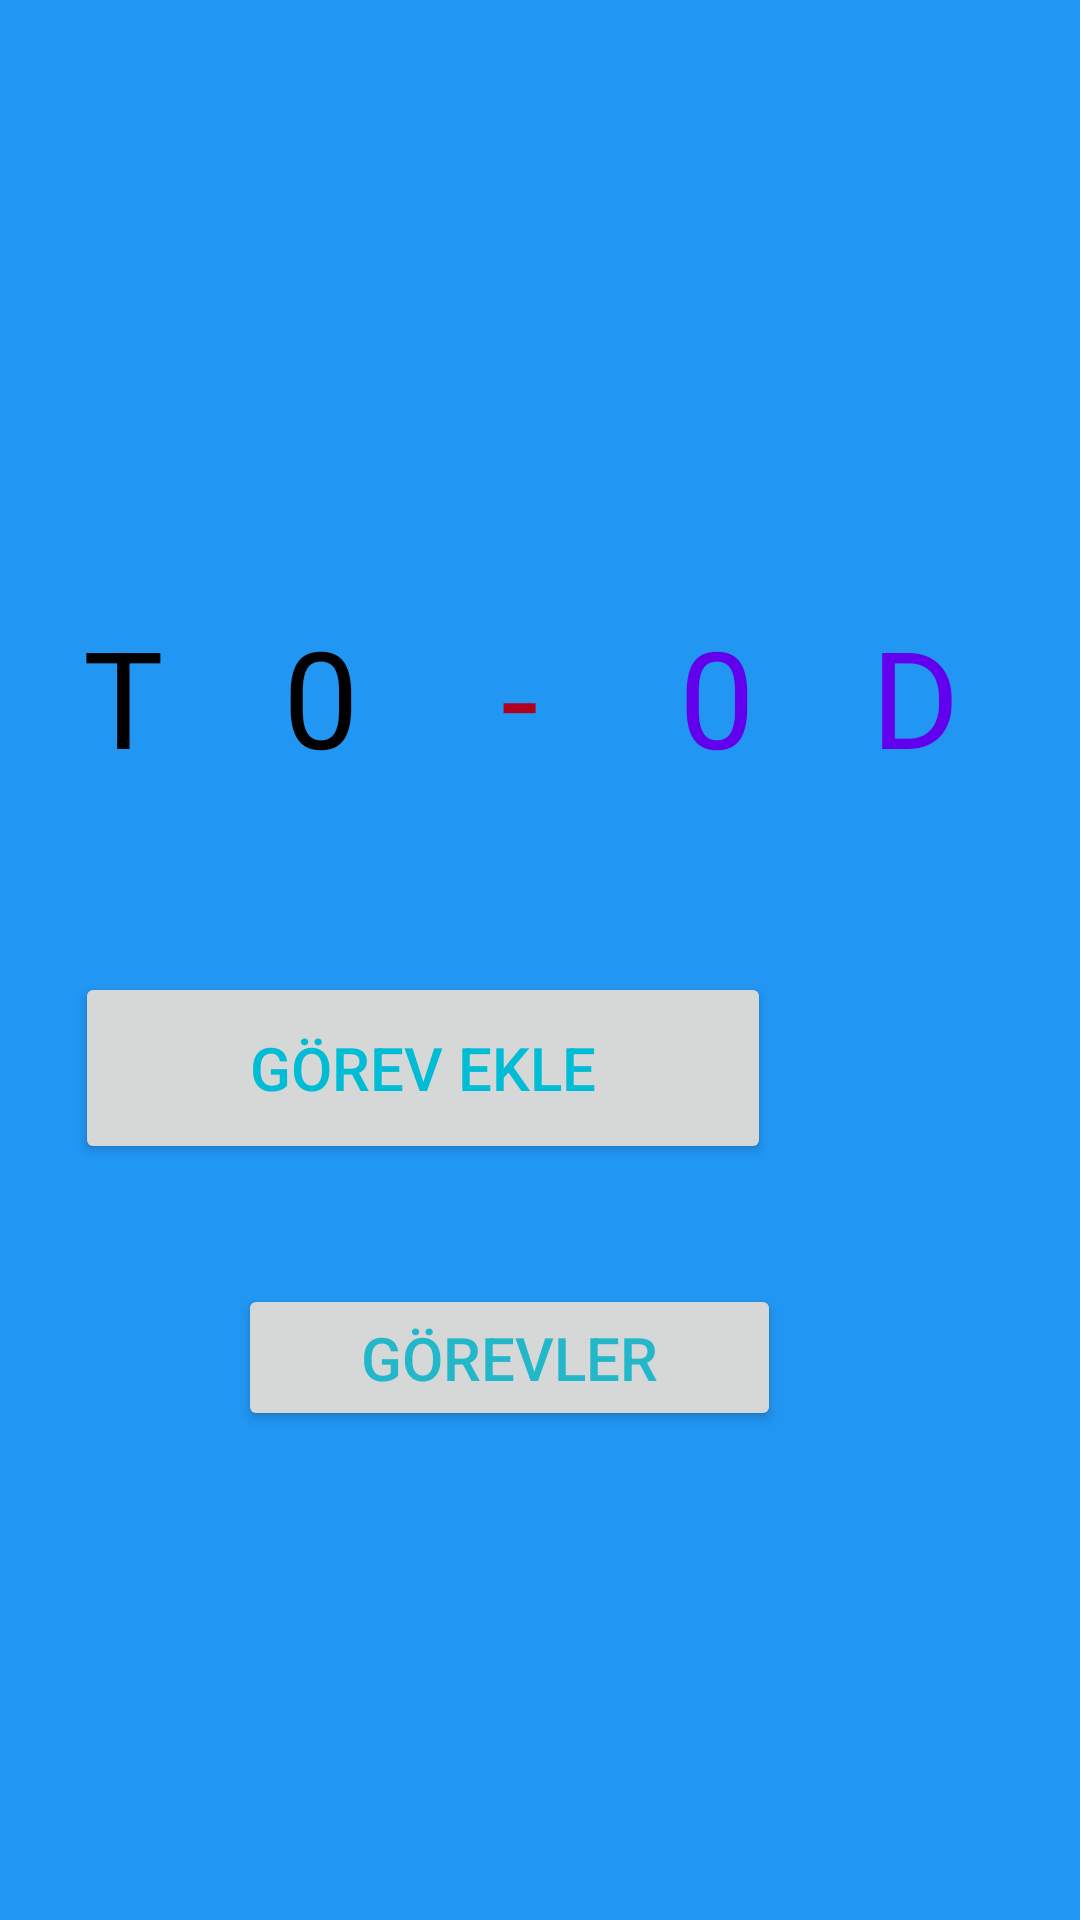

Layout XML and referenced resources for this Android screen:
<!-- AndroidManifest.xml: application theme Theme.T0DO -->
<!-- res/layout/activity_main.xml -->
<?xml version="1.0" encoding="utf-8"?>
<androidx.constraintlayout.widget.ConstraintLayout xmlns:android="http://schemas.android.com/apk/res/android"
    xmlns:app="http://schemas.android.com/apk/res-auto"
    xmlns:tools="http://schemas.android.com/tools"
    android:id="@+id/main"
    android:background="#2196F3"
    android:layout_width="match_parent"
    android:layout_height="match_parent"
    tools:context=".MainActivity">

    <Button
        android:id="@+id/gorevlerTextButton"
        android:layout_width="181dp"
        android:layout_height="49dp"
        android:layout_marginTop="40dp"
        android:onClick="gorevler"
        android:text="Görevler"
        android:textColor="#23B7CA"
        android:textColorLink="#00BCD4"
        android:textSize="20sp"
        app:layout_constraintEnd_toEndOf="parent"
        app:layout_constraintHorizontal_bias="0.443"
        app:layout_constraintStart_toStartOf="parent"
        app:layout_constraintTop_toBottomOf="@+id/gorevEkleButton" />

    <Button
        android:id="@+id/gorevEkleButton"
        android:layout_width="232dp"
        android:layout_height="64dp"
        android:layout_marginStart="76dp"
        android:layout_marginTop="324dp"
        android:layout_marginEnd="103dp"
        android:onClick="gorevEkle"
        android:text="Görev Ekle"
        android:textColor="#00BCD4"
        android:textColorHint="#D1BF1C"
        android:textColorLink="#020202"
        android:textSize="20sp"
        app:layout_constraintEnd_toEndOf="parent"
        app:layout_constraintHorizontal_bias="1.0"
        app:layout_constraintStart_toStartOf="parent"
        app:layout_constraintTop_toTopOf="parent" />

    <GridLayout
        android:layout_width="match_parent"
        android:layout_height="wrap_content"
        android:layout_margin="8dp"
        android:layout_marginStart="8dp"
        android:layout_marginTop="97dp"
        android:layout_marginEnd="8dp"
        android:layout_marginBottom="181dp"
        app:layout_constraintBottom_toTopOf="@+id/gorevEkleButton"
        app:layout_constraintEnd_toEndOf="parent"
        app:layout_constraintHorizontal_bias="0.0"
        app:layout_constraintStart_toStartOf="parent"
        app:layout_constraintTop_toTopOf="parent"
        app:layout_constraintVertical_bias="0.786">


        <TextView
            android:id="@+id/textView1"
            android:layout_width="66dp"
            android:layout_height="63dp"
            android:gravity="center"
            android:text="T"
            android:textColor="@color/black"
            android:textSize="45dp"
            tools:layout_editor_absoluteX="37dp"
            tools:layout_editor_absoluteY="82dp" />

        <TextView
            android:id="@+id/textView2"
            android:layout_width="66dp"
            android:layout_height="63dp"
            android:gravity="center"
            android:text="0"
            android:textColor="@color/black"
            android:textSize="45dp"
            tools:layout_editor_absoluteX="124dp"
            tools:layout_editor_absoluteY="82dp" />

        <TextView
            android:id="@+id/textView5"
            android:layout_width="66dp"
            android:layout_height="63dp"
            android:gravity="center"
            android:text="-"
            android:textColor="@color/design_default_color_error"
            android:textSize="45dp"
            tools:layout_editor_absoluteX="124dp"
            tools:layout_editor_absoluteY="82dp" />

        <TextView
            android:id="@+id/textView3"
            android:layout_width="66dp"
            android:layout_height="63dp"
            android:layout_row="0"
            android:layout_column="3"
            android:gravity="center"
            android:text="0"
            android:textColor="@color/design_default_color_primary"
            android:textSize="45dp"
            tools:layout_editor_absoluteX="210dp"
            tools:layout_editor_absoluteY="82dp" />

        <TextView
            android:id="@+id/textView4"
            android:layout_width="66dp"
            android:layout_height="63dp"
            android:layout_row="0"
            android:layout_column="4"
            android:gravity="center"
            android:text="D"
            android:textColor="@color/design_default_color_primary"
            android:textSize="45dp"
            tools:layout_editor_absoluteX="294dp"
            tools:layout_editor_absoluteY="82dp" />


    </GridLayout>


</androidx.constraintlayout.widget.ConstraintLayout>
<!-- resources referenced by this layout -->
<resources>
  <style name="Theme.T0DO" parent="Base.Theme.T0DO" />
  <style name="Base.Theme.T0DO" parent="Theme.Material3.DayNight">
          
          
      </style>
  <!-- not gathered from this repository: default colours our renderer supplied (Android Studio template values) -->
  <color name="black">#FF000000</color>
</resources>
